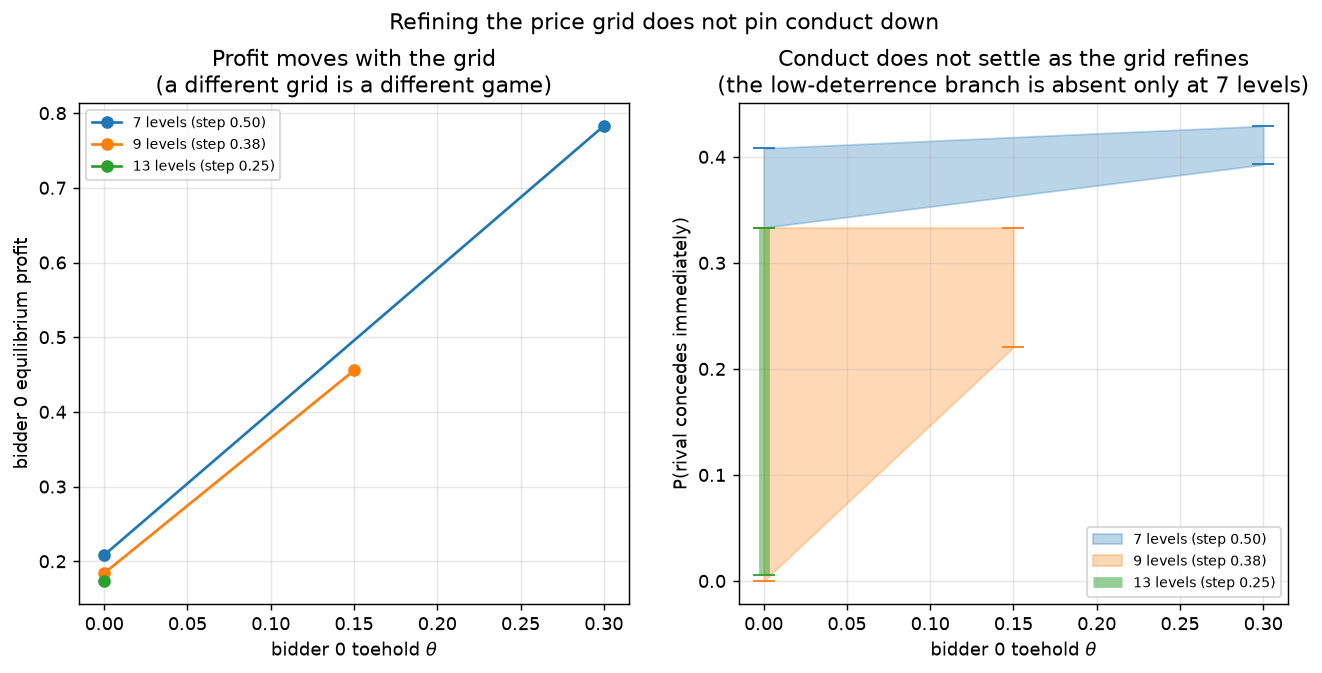

Data behind this chart, as committed beside it:
num_bids, bid_step, toehold, restart, opening_bid, p_rival_deterred, value0, nashconv, reached_tolerance, final_nashconv, wander, best_iteration, iterations, accepted
7, 0.5, 0.0, 0, 1.219, 0.4284, 0.2086, 0.0003736, 0, 0.0005637, 1.509, 101055, 2000000, 0
7, 0.5, 0.0, 1, 1, 0.3333, 0.2111, 0.00001123, 0, 0.00001359, 1.210, 1987593, 2000000, 1
7, 0.5, 0.0, 2, 1.19, 0.408, 0.2083, 0.000005347, 0, 0.00001931, 3.612, 1993369, 2000000, 1
7, 0.5, 0.0, 3, 1.077, 0.3654, 0.2108, 0.0005982, 0, 0.0009474, 1.584, 235470, 2000000, 0
7, 0.5, 0.0, 4, 1, 0.3333, 0.2111, 0.00001002, 0, 0.00002112, 2.108, 1989294, 2000000, 1
7, 0.5, 0.0, 5, 1.5, 0.4626, 0.2108, 0.0006529, 0, 0.002519, 3.858, 475535, 2000000, 0
7, 0.5, 0.15, 0, 1.161, 0.4117, 0.4725, 0.001126, 0, 0.006972, 6.194, 97613, 2000000, 0
7, 0.5, 0.15, 1, 1.004, 0.3352, 0.4742, 0.0001764, 0, 0.00249, 14.12, 721893, 2000000, 0
7, 0.5, 0.15, 2, 1.229, 0.4491, 0.4762, 0.0009054, 0, 0.002221, 2.453, 1489132, 2000000, 0
7, 0.5, 0.15, 3, 1.315, 0.4664, 0.4732, 0.001533, 0, 0.006128, 3.997, 169203, 2000000, 0
7, 0.5, 0.15, 4, 0.2541, 0.0874, 0.4737, 0.003193, 0, 0.005146, 1.611, 1825279, 2000000, 0
7, 0.5, 0.15, 5, 0.6001, 0.214, 0.4802, 0.003467, 0, 0.02153, 6.210, 12859, 2000000, 0
7, 0.5, 0.3, 0, 0.4306, 0.133, 0.7827, 0.0003121, 0, 0.01826, 58.5, 171441, 2000000, 0
7, 0.5, 0.3, 1, 0.92, 0.3941, 0.7828, 0.00004925, 0, 0.01615, 328, 250705, 2000000, 1
7, 0.5, 0.3, 2, 1, 0.3928, 0.7828, 0.00002154, 0, 0.00002841, 1.319, 1995856, 2000000, 1
7, 0.5, 0.3, 3, 1.015, 0.4291, 0.7828, 0.00005862, 0, 0.00006749, 1.151, 1986871, 2000000, 1
7, 0.5, 0.3, 4, 0.582, 0.2041, 0.7339, 0.00155, 0, 0.005574, 3.596, 25763, 2000000, 0
7, 0.5, 0.3, 5, 0.8458, 0.378, 0.7827, 0.0001704, 0, 0.002485, 14.58, 753745, 2000000, 0
9, 0.375, 0.0, 0, 0.000003, 0.000001, 0.184, 0.000002076, 0, 0.000002076, 1.000, 2000000, 2000000, 1
9, 0.375, 0.0, 1, 1.125, 0.3333, 0.184, 0.000002562, 0, 0.000002562, 1.000, 2000000, 2000000, 1
9, 0.375, 0.0, 2, 1.125, 0.3333, 0.184, 0.000002374, 0, 0.000002374, 1.000, 2000000, 2000000, 1
9, 0.375, 0.0, 3, 1.125, 0.3333, 0.184, 0.000002429, 0, 0.000002429, 1.000, 2000000, 2000000, 1
9, 0.375, 0.0, 4, 0.000002, 0.000001, 0.184, 0.000002203, 0, 0.000002203, 1.000, 2000000, 2000000, 1
9, 0.375, 0.0, 5, 1.125, 0.3333, 0.184, 0.000005183, 0, 0.000005183, 1.000, 2000000, 2000000, 1
9, 0.375, 0.15, 0, 1.125, 0.3333, 0.4554, 0.000003316, 0, 0.000006018, 1.815, 1998387, 2000000, 1
9, 0.375, 0.15, 1, 1.125, 0.3333, 0.4554, 0.000003282, 0, 0.000005258, 1.602, 1999763, 2000000, 1
9, 0.375, 0.15, 2, 1.125, 0.3333, 0.5948, 0.0002174, 0, 0.0002233, 1.027, 1995468, 2000000, 0
9, 0.375, 0.15, 3, 0.8713, 0.2206, 0.4554, 0.000003514, 0, 0.000006393, 1.819, 1996970, 2000000, 1
9, 0.375, 0.15, 4, 1.125, 0.3333, 0.4557, 0.0000296, 0, 0.00003213, 1.086, 1994077, 2000000, 1
9, 0.375, 0.15, 5, 1.125, 0.3333, 0.4554, 0.00000484, 0, 0.000006101, 1.261, 1997020, 2000000, 1
9, 0.375, 0.3, 0, 0.01911, 0.003684, 0.804, 0.0008641, 0, 0.004846, 5.608, 474788, 2000000, 0
9, 0.375, 0.3, 1, 1.104, 0.3205, 0.7998, 0.0001589, 0, 0.0009957, 6.266, 1190621, 2000000, 0
9, 0.375, 0.3, 2, 1.086, 0.3028, 0.8089, 0.003192, 0, 0.005192, 1.626, 1643961, 2000000, 0
9, 0.375, 0.3, 3, 1.125, 0.314, 0.815, 0.006493, 0, 0.006515, 1.003, 1904361, 2000000, 0
9, 0.375, 0.3, 4, 1.113, 0.2876, 0.798, 0.001181, 0, 0.008888, 7.526, 169743, 2000000, 0
9, 0.375, 0.3, 5, 1.009, 0.288, 0.8046, 0.0008526, 0, 0.003998, 4.689, 191934, 2000000, 0
13, 0.25, 0.0, 0, 0.9999, 0.3333, 0.2068, 0.0003312, 0, 0.003644, 11, 77402, 2000000, 0
13, 0.25, 0.0, 1, 1, 0.3333, 0.2078, 0.00008213, 0, 0.00008213, 1.000, 2000000, 2000000, 1
13, 0.25, 0.0, 2, 1, 0.3333, 0.2709, 0.0001023, 0, 0.0001023, 1.000, 2000000, 2000000, 0
13, 0.25, 0.0, 3, 1.265, 0.2525, 0.1329, 0.006275, 0, 0.02261, 3.604, 161528, 2000000, 0
13, 0.25, 0.0, 4, 1, 0.3333, 0.2037, 0.002347, 0, 0.002552, 1.087, 1975189, 2000000, 0
13, 0.25, 0.0, 5, 0.3073, 0.005356, 0.1736, 0.00001271, 0, 0.00001271, 1.000, 2000000, 2000000, 1
13, 0.25, 0.15, 0, 0.5746, 0.03221, 0.4664, 0.00882, 0, 0.02439, 2.765, 258001, 2000000, 0
13, 0.25, 0.15, 1, 0.9991, 0.3321, 0.5303, 0.00812, 0, 0.01943, 2.393, 560993, 2000000, 0
13, 0.25, 0.15, 2, 1, 0.3333, 0.6131, 0.0001241, 0, 0.01503, 121.1, 246651, 2000000, 0
13, 0.25, 0.15, 3, 0.895, 0.2827, 0.5385, 0.005175, 0, 0.005624, 1.087, 699592, 2000000, 0
13, 0.25, 0.15, 4, 0.9881, 0.3027, 0.5436, 0.004576, 0, 0.004662, 1.019, 1858450, 2000000, 0
13, 0.25, 0.15, 5, 0.4978, 0.000108, 0.614, 0.01041, 0, 0.01041, 1.000, 2000000, 2000000, 0
13, 0.25, 0.3, 0, 0.9975, 0.3324, 0.8519, 0.0006258, 0, 0.0007043, 1.125, 1946287, 2000000, 0
13, 0.25, 0.3, 1, 0.2466, 0.03149, 0.8546, 0.009943, 0, 0.01139, 1.146, 1764829, 2000000, 0
13, 0.25, 0.3, 2, 0.7126, 0.163, 0.8064, 0.0103, 0, 0.02171, 2.108, 406357, 2000000, 0
13, 0.25, 0.3, 3, 0.9983, 0.3323, 0.8221, 0.0004735, 0, 0.0004735, 1.000, 2000000, 2000000, 0
13, 0.25, 0.3, 4, 0.1475, 0.02121, 0.719, 0.008388, 0, 0.05907, 7.042, 28516, 2000000, 0
13, 0.25, 0.3, 5, 0.8401, 0.2642, 0.8206, 0.006932, 0, 0.03243, 4.678, 175174, 2000000, 0
